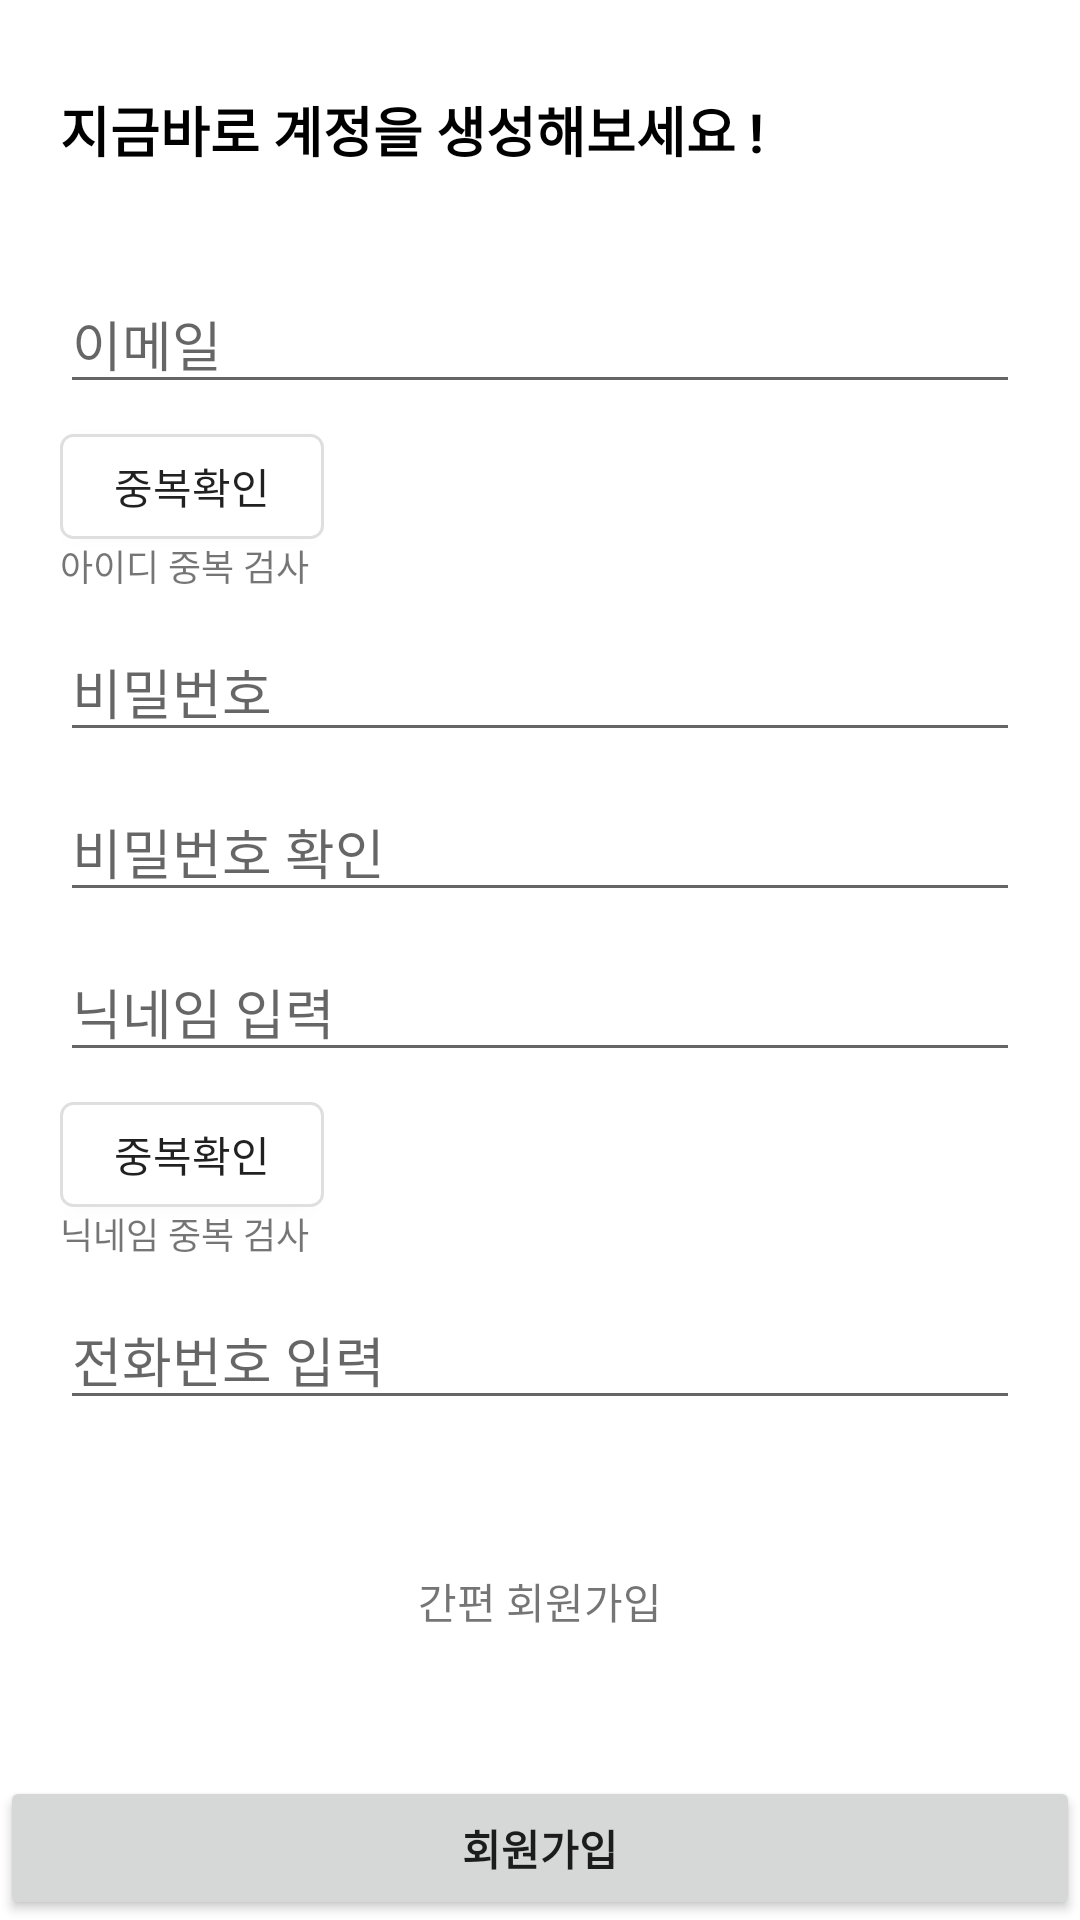

Android layout source for this screen:
<!-- AndroidManifest.xml: application theme Theme.Near -->
<!-- res/layout/activity_sign.xml -->
<?xml version="1.0" encoding="utf-8"?>
<layout xmlns:tools="http://schemas.android.com/tools"
    xmlns:android="http://schemas.android.com/apk/res/android"
    xmlns:app="http://schemas.android.com/apk/res-auto">
<LinearLayout
    android:layout_width="match_parent"
    android:layout_height="match_parent"
    android:orientation="vertical"
    tools:context=".ui.user.SignActivity">
    <LinearLayout
        android:padding="20dp"
        android:orientation="vertical"
        android:layout_width="match_parent"
        android:layout_height="0dp"
        android:layout_weight="1">

        <TextView
            android:layout_marginTop="10dp"
            android:layout_width="match_parent"
            android:layout_height="wrap_content"
            android:text="지금바로 계정을 생성해보세요 !"
            android:textColor="@color/black"
            android:textStyle="bold"
            android:textSize="18sp"
            android:layout_marginBottom="25dp"/>
        <EditText
            android:id="@+id/inputEmailEdt"
            android:layout_marginTop="10dp"
            android:layout_width="match_parent"
            android:layout_height="wrap_content"
            android:hint="이메일"
            android:inputType="textEmailAddress"
            android:maxLines="1"
            android:imeOptions="actionNext"/>
        <androidx.appcompat.widget.AppCompatButton
        android:background="@drawable/custom_edit_button"
            android:id="@+id/checkEmailBtn"
        android:layout_marginTop="10dp"
            android:layout_width="wrap_content"
            android:layout_height="35dp"
            android:text="중복확인"/>
        <TextView
            android:id="@+id/checkEmailTxt"
            android:layout_width="wrap_content"
            android:layout_height="wrap_content"
            android:text="아이디 중복 검사"
            android:textSize="12sp"/>
            <EditText
                android:id="@+id/inputPwEdt"
                android:layout_marginTop="10dp"
                android:layout_width="match_parent"
                android:layout_height="wrap_content"
                android:hint="비밀번호"
                android:inputType="textEmailAddress"
                android:maxLines="1"
                android:imeOptions="actionNext"/>
        <EditText
            android:id="@+id/pwCheckEdt"
            android:layout_marginTop="10dp"
            android:layout_width="match_parent"
            android:layout_height="wrap_content"
            android:hint="비밀번호 확인"
            android:inputType="textEmailAddress"
            android:maxLines="1"
            android:imeOptions="actionNext"/>
        <TextView
            android:id="@+id/checkPwTxt"
            android:layout_width="wrap_content"
            android:layout_height="wrap_content"
            android:text="비밀번호 일치 여부"
            android:visibility="gone"
            android:textSize="12sp"/>
        <EditText
            android:id="@+id/inputNickEdt"
            android:layout_marginTop="10dp"
            android:layout_width="match_parent"
            android:layout_height="wrap_content"
            android:hint="닉네임 입력"
            android:inputType="textEmailAddress"
            android:maxLines="1"
            android:imeOptions="actionNext"/>
        <androidx.appcompat.widget.AppCompatButton
        android:background="@drawable/custom_edit_button"
            android:id="@+id/checkNickBtn"
            android:layout_marginTop="10dp"
            android:layout_width="wrap_content"
            android:layout_height="35dp"
            android:text="중복확인"/>
        <TextView
            android:id="@+id/checkNickTxt"
            android:layout_width="wrap_content"
            android:layout_height="wrap_content"
            android:text="닉네임 중복 검사"
            android:textSize="12sp"/>
        <EditText
            android:id="@+id/inputPhoneEdt"
            android:layout_marginTop="10dp"
            android:layout_width="match_parent"
            android:layout_height="wrap_content"
            android:hint="전화번호 입력"
            android:inputType="textEmailAddress"
            android:maxLines="1"
            android:imeOptions="actionNext"/>
        <TextView
            android:layout_marginTop="50dp"
            android:layout_gravity="center"
            android:layout_width="wrap_content"
            android:layout_height="wrap_content"
            android:text="간편 회원가입"/>
        <LinearLayout
            android:layout_gravity="center"
            android:layout_marginTop="25dp"
            android:layout_width="match_parent"
            android:layout_height="wrap_content"
            android:orientation="horizontal">
            <ImageView
                android:layout_width="0dp"
                android:layout_height="wrap_content"
                android:layout_weight="1"
                android:src="@mipmap/ic_launcher_round"/>
            <ImageView
                android:layout_width="0dp"
                android:layout_height="wrap_content"
                android:layout_weight="1"
                android:src="@mipmap/ic_launcher_round"/>

            <ImageView
                android:layout_width="0dp"
                android:layout_height="wrap_content"
                android:layout_weight="1"
                android:src="@mipmap/ic_launcher_round"/>
        </LinearLayout>
    </LinearLayout>
    <Button
        android:id="@+id/signBtn"
        android:layout_width="match_parent"
        android:layout_height="wrap_content"
        android:textStyle="bold"
        android:insetTop="0dp"
        android:insetBottom="0dp"
        android:text="회원가입"/>
</LinearLayout>
</layout>
<!-- resources referenced by this layout -->
<resources>
  <color name="black">#FF000000</color>
  <!-- drawable custom_edit_button (drawable) -->
  <?xml version="1.0" encoding="utf-8"?>
  <shape xmlns:android="http://schemas.android.com/apk/res/android">
      <solid android:color="@color/white"/>
      <stroke android:width="1dp" android:color="@color/lightGray" />
      <size android:height="35dp"/>
      <corners android:topLeftRadius="4dp" android:topRightRadius="4dp" android:bottomLeftRadius="4dp" android:bottomRightRadius="4dp"/>
  </shape>
  <style name="Theme.Near" parent="Theme.MaterialComponents.DayNight.DarkActionBar">
          
          <item name="colorPrimary">@color/blue_2</item>
          <item name="colorPrimaryVariant">@color/white</item>
          <item name="colorOnPrimary">@color/white</item>
          
          <item name="colorSecondary">@color/teal_200</item>
          <item name="colorSecondaryVariant">@color/teal_700</item>
          <item name="colorOnSecondary">@color/black</item>
          
          <item name="android:statusBarColor" tools:targetApi="l">?attr/colorPrimaryVariant</item>
          <item name="android:windowLightStatusBar">true</item>
          
      </style>
  <color name="white">#FFFFFFFF</color>
  <color name="lightGray">#DFDFDF</color>
  <color name="blue_2">#558cc8</color>
  <color name="teal_200">#FF03DAC5</color>
  <color name="teal_700">#FF018786</color>
</resources>
